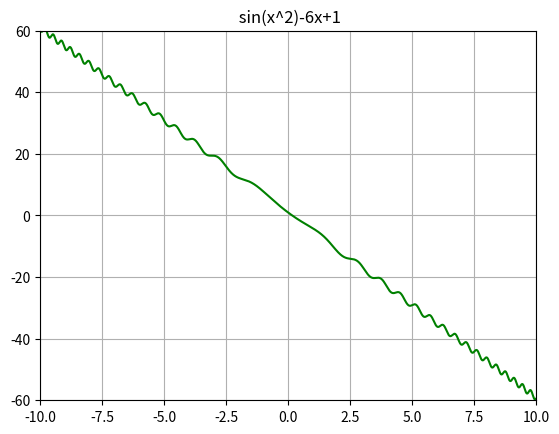

Generate this figure with matplotlib: (Note: this script raises an exception after producing the figure.)
import math
from scipy import optimize
import numpy as np
import matplotlib.pyplot as plt
import random


def display_plot():
    x = np.arange(-10, 10, 1e-5)  # an array of arguments from -10 to 10 with step 10e-5
    func = np.sin(x**2) - 6*x + 1
    plt.plot(x, func, 'g')  # set curves and it's plot color
    plt.title(' sin(x^2)-6x+1')
    plt.axis([-10, 10, -60, 60])
    plt.grid(True)
    plt.show()


def f(x):
    return math.sin(x**2) - 6*x + 1


def method_of_chords(func, a, b, eps=10e-5):

    def derivative_f(x):
        return (func(x + eps) - func(x)) / eps

    x_0 = float(random.uniform(a, b))  # initial approximation of the root

    if derivative_f(x_0) > 0:
        def g(x):
            return a + func(a) / (func(x) - func(a)) * (x - a)
        x_nodes = b
    else:
        def g(x):
            return x - func(x) / (func(b) - func(x)) * (b - x)
        x_nodes = a

    iteration = 0

    # chords method step
    while math.fabs(func(x_nodes)) > eps:
        x_nodes = g(x_nodes)
        iteration += 1

    return x_nodes, iteration


def aitken_method(func, a, b, eps=10e-5):

    def derivative_f(x):
        return (func(x + eps) - func(x)) / (func(x + eps) - x)

    # local maximum at the segment [a,b]
    derivative_local_max = optimize.minimize_scalar(derivative_f, bounds=(a, b), method='bounded')

    # Let be g(x) = x +- 1/M * func(x)
    if derivative_local_max.fun > 0:
        def g(c):
            return c + (1.0 / derivative_local_max.x) * f(c)
    else:
        def g(c):
            return c - (1.0 / derivative_local_max.x) * f(c)
        
    # do-while analog
    x_0 = float(random.uniform(a, b))  # as usual, set initial approximation

    x_1 = g(x_0)
    x_2 = g(x_1)
    x_i = (x_0 * x_2 - x_1 ** 2) / (x_2 - 2 * x_1 + x_0)
    x_3 = g(x_i)

    # iterative step
    iteration = 0

    while math.fabs(func(x_3)) > eps:
        x_0 = x_i
        x_2 = g(x_1)
        x_1 = x_3

        x_i = (x_0 * x_2 - x_1 ** 2) / (x_2 - 2 * x_1 + x_0)
        x_3 = g(x_i)
        iteration += 1

    return x_3, iteration


def steffensen_method(func, a, b, eps=10e-5):

    x_nodes = float(random.uniform(a, b))  # select initial approximation

    def g(x):
        return x - (func(x) ** 2) / (func(x) - func(x - func(x)))

    iteration = 0

    # iterative step
    while math.fabs(func(x_nodes)) > eps:
        x_nodes = g(x_nodes)
        iteration += 1

    return x_nodes, iteration


def main():
    display_plot()
    print("###\nInput interval boundaries {}")
    lower, upper = float(input('left bound: ')), float(input('right bound: '))
    method_of_chords_res = method_of_chords(f, lower, upper)
    aitken_method_res = aitken_method(f, lower, upper)
    stephenson_method_res = steffensen_method(f, lower, upper)
    print("Method of chords:\n root {}, iterations {}".format(*method_of_chords_res))
    print("Aitken process:\n root {}, iterations {}".format(*aitken_method_res))
    print("Steffensen's method:\n root {}, iterations {}".format(*stephenson_method_res))


if __name__ == '__main__':
    main()
